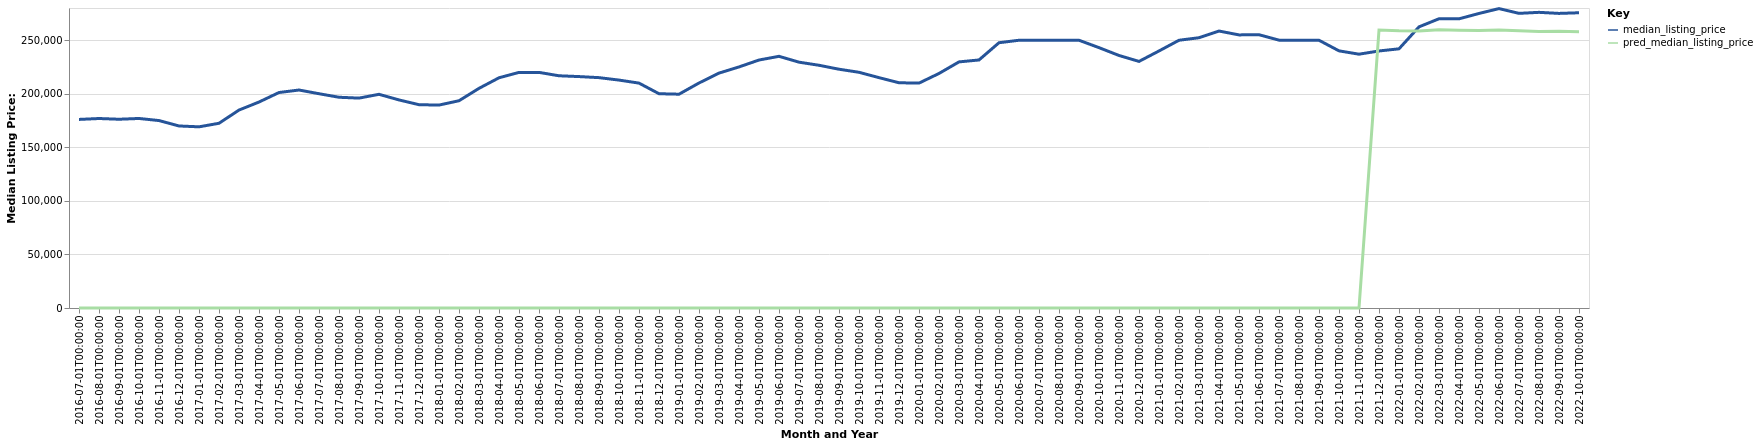

The file beside this chart, header and first rows:
date, time_idx, median_listing_price, thirty_year_interest_rate_five, month, county_name, active_listing_count, pred_median_listing_price, month_year
2016-07-01, 0, 176000, 3.72, 7, St. Louis, MO-IL, 11976, 0, Jul-2016
2016-08-01, 1, 176857, 3.73, 8, St. Louis, MO-IL, 11895, 0, Aug-2016
2016-09-01, 2, 176175, 3.66, 9, St. Louis, MO-IL, 11737, 0, Sep-2016
2016-10-01, 3, 176900, 3.64, 10, St. Louis, MO-IL, 11458, 0, Oct-2016
2016-11-01, 4, 174950, 3.66, 11, St. Louis, MO-IL, 10904, 0, Nov-2016
2016-12-01, 5, 169900, 3.48, 12, St. Louis, MO-IL, 9857, 0, Dec-2016
2017-01-01, 6, 169100, 3.45, 1, St. Louis, MO-IL, 8686, 0, Jan-2017
2017-02-01, 7, 172400, 3.5, 2, St. Louis, MO-IL, 8802, 0, Feb-2017
2017-03-01, 8, 184750, 3.52, 3, St. Louis, MO-IL, 9172, 0, Mar-2017
2017-04-01, 9, 192234, 4.03, 4, St. Louis, MO-IL, 9414, 0, Apr-2017
2017-05-01, 10, 201117, 4.32, 5, St. Louis, MO-IL, 9966, 0, May-2017
2017-06-01, 11, 203450, 4.2, 6, St. Louis, MO-IL, 10421, 0, Jun-2017
2017-07-01, 12, 200000, 4.19, 7, St. Louis, MO-IL, 11053, 0, Jul-2017
2017-08-01, 13, 196700, 4.3, 8, St. Louis, MO-IL, 11126, 0, Aug-2017
2017-09-01, 14, 195900, 4.1, 9, St. Louis, MO-IL, 11046, 0, Sep-2017
2017-10-01, 15, 199450, 4.05, 10, St. Louis, MO-IL, 10823, 0, Oct-2017
2017-11-01, 16, 194200, 3.94, 11, St. Louis, MO-IL, 10401, 0, Nov-2017
2017-12-01, 17, 189750, 4.03, 12, St. Louis, MO-IL, 9414, 0, Dec-2017
2018-01-01, 18, 189400, 3.93, 1, St. Louis, MO-IL, 8422, 0, Jan-2018
2018-02-01, 19, 193450, 3.83, 2, St. Louis, MO-IL, 8301, 0, Feb-2018
2018-03-01, 20, 205000, 3.94, 3, St. Louis, MO-IL, 8652, 0, Mar-2018
2018-04-01, 21, 214875, 3.95, 4, St. Louis, MO-IL, 8742, 0, Apr-2018
2018-05-01, 22, 219900, 3.99, 5, St. Louis, MO-IL, 9152, 0, May-2018
2018-06-01, 23, 219900, 4.15, 6, St. Louis, MO-IL, 9728, 0, Jun-2018
2018-07-01, 24, 216750, 4.4, 7, St. Louis, MO-IL, 10254, 0, Jul-2018
2018-08-01, 25, 216000, 4.46, 8, St. Louis, MO-IL, 10480, 0, Aug-2018
2018-09-01, 26, 215000, 4.58, 9, St. Louis, MO-IL, 10485, 0, Sep-2018
2018-10-01, 27, 212725, 4.66, 10, St. Louis, MO-IL, 10575, 0, Oct-2018
2018-11-01, 28, 209900, 4.62, 11, St. Louis, MO-IL, 10105, 0, Nov-2018
2018-12-01, 29, 200000, 4.54, 12, St. Louis, MO-IL, 9044, 0, Dec-2018
2019-01-01, 30, 199550, 4.6, 1, St. Louis, MO-IL, 7920, 0, Jan-2019
2019-02-01, 31, 210000, 4.72, 2, St. Louis, MO-IL, 7560, 0, Feb-2019
2019-03-01, 32, 219229, 4.9, 3, St. Louis, MO-IL, 7745, 0, Mar-2019
2019-04-01, 33, 225000, 4.94, 4, St. Louis, MO-IL, 7968, 0, Apr-2019
2019-05-01, 34, 231450, 4.75, 5, St. Louis, MO-IL, 8264, 0, May-2019
2019-06-01, 35, 234900, 4.51, 6, St. Louis, MO-IL, 8583, 0, Jun-2019
2019-07-01, 36, 229450, 4.41, 7, St. Louis, MO-IL, 8906, 0, Jul-2019
2019-08-01, 37, 226545, 4.41, 8, St. Louis, MO-IL, 9042, 0, Aug-2019
2019-09-01, 38, 222864, 4.2, 9, St. Louis, MO-IL, 9149, 0, Sep-2019
2019-10-01, 39, 220000, 4.14, 10, St. Louis, MO-IL, 9204, 0, Oct-2019
2019-11-01, 40, 215000, 3.84, 11, St. Louis, MO-IL, 8777, 0, Nov-2019
2019-12-01, 41, 210225, 3.81, 12, St. Louis, MO-IL, 7807, 0, Dec-2019
2020-01-01, 42, 209900, 3.75, 1, St. Louis, MO-IL, 6923, 0, Jan-2020
2020-02-01, 43, 218900, 3.73, 2, St. Louis, MO-IL, 6381, 0, Feb-2020
2020-03-01, 44, 229700, 3.78, 3, St. Louis, MO-IL, 6447, 0, Mar-2020
2020-04-01, 45, 231500, 3.75, 4, St. Louis, MO-IL, 6478, 0, Apr-2020
2020-05-01, 46, 247595, 3.74, 5, St. Louis, MO-IL, 6335, 0, May-2020
2020-06-01, 47, 249900, 3.72, 6, St. Louis, MO-IL, 6031, 0, Jun-2020
2020-07-01, 48, 249950, 3.49, 7, St. Louis, MO-IL, 5778, 0, Jul-2020
2020-08-01, 49, 249900, 3.65, 8, St. Louis, MO-IL, 5636, 0, Aug-2020
2020-09-01, 50, 249900, 3.33, 9, St. Louis, MO-IL, 5572, 0, Sep-2020
2020-10-01, 51, 243000, 3.28, 10, St. Louis, MO-IL, 5674, 0, Oct-2020
2020-11-01, 52, 235700, 3.21, 11, St. Louis, MO-IL, 5311, 0, Nov-2020
2020-12-01, 53, 230150, 3.07, 12, St. Louis, MO-IL, 4768, 0, Dec-2020
2021-01-01, 54, 239900, 2.99, 1, St. Louis, MO-IL, 4031, 0, Jan-2021
2021-02-01, 55, 249900, 2.93, 2, St. Louis, MO-IL, 3552, 0, Feb-2021
2021-03-01, 56, 252250, 2.88, 3, St. Louis, MO-IL, 3584, 0, Mar-2021
2021-04-01, 57, 258500, 2.84, 4, St. Louis, MO-IL, 3576, 0, Apr-2021
2021-05-01, 58, 254900, 2.71, 5, St. Louis, MO-IL, 3485, 0, May-2021
2021-06-01, 59, 255060, 2.79, 6, St. Louis, MO-IL, 3858, 0, Jun-2021
... 16 more rows
